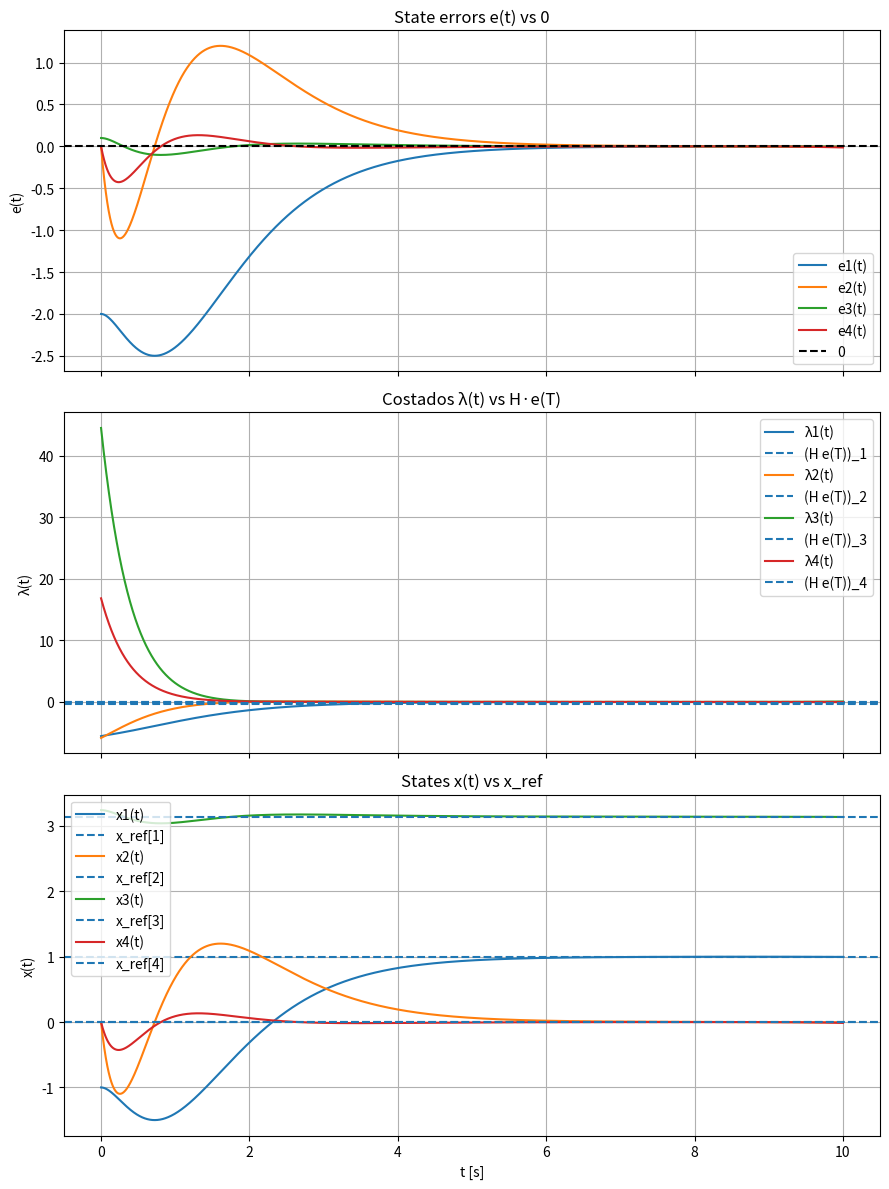
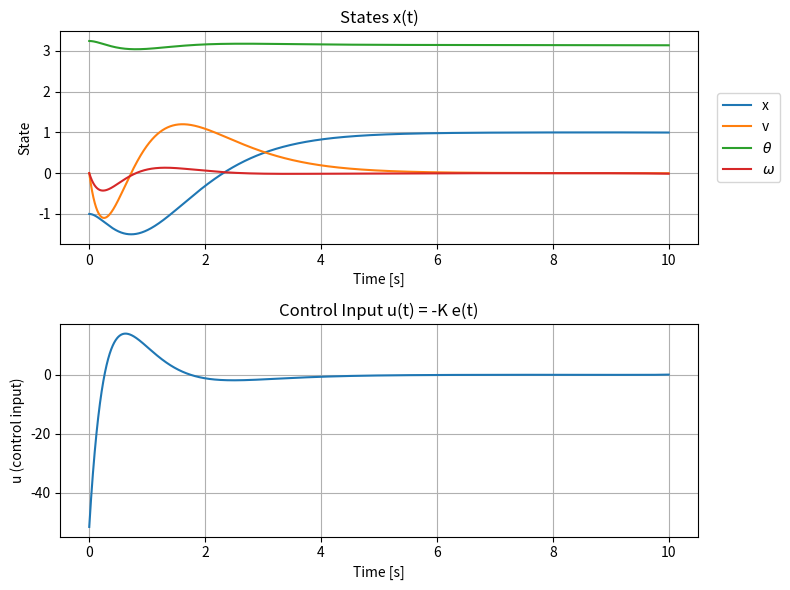

The script that saved these images, in order:
"""
Hamiltonian simulation for finite-horizon LQR in error coordinates.

- Builds the Hamiltonian matrix C
- Computes lambda0 from the block exponential of e^{C T}
- Propagates [e(t); lambda(t)] using an ODE solver
- Recovers the optimal control u*(t) = -R^{-1} B^T lambda(t)

"""

import numpy as np
from numpy.linalg import solve
from scipy.linalg import expm
from scipy import linalg as la
from scipy.integrate import solve_ivp
import matplotlib.pyplot as plt
# ------------------ Data ------------------
m = 1.0
M = 5.0
L = 2.0
g = -10.0
delta = 1.0

A = np.array([[0,    1,   0,  0],
              [0, -delta/M,  m*g/M,  0],                     # -0.2, -2.0
              [0,    0,   0,  1],
              [0, -delta/(M*L), -(M+m)*g/(M*L),  0]], float) # -0.1, +6.0

B = np.array([[0.0],
              [1/M],          # 0.2
              [0.0],
              [1/(M*L)]], float)  # 0.1

Q = np.eye(4)
R = np.array([[1e-2]])  # 0.01
H = np.diag([0.0, 10, 50.0, 10.0])

x_ref = np.array([1.0, 0.0, np.pi, 0.0])
x0    = np.array([-1.0, 0.0, np.pi+0.1, 0.0])
e0    = x0 - x_ref  # initial error


T  = 10.0
dt = 0.001
N  = int(T/dt) + 1
t_eval = np.linspace(0.0, T, N)

# ------------------ Pre-calculations & Functions ------------------

RB  = la.solve(R, B.T)     # (1x4)  R^{-1}B^T
BRB = B @ RB          # (4x4)  B R^{-1}B^T
C  = np.block([[ A,    -BRB  ],
               [ -Q,   -A.T  ]])  # (8x8)


def Four_Partition(C, T):
    """
    C: matriz NxN
    T: Final time
    """
    N = C.shape[0] 
    s = N//2

    Phi_T = expm(C * T)    # e^{C T}= sum_{k=0}^{\infty} (C T)^k / k!
    U00 = Phi_T[:s, :s]    
    U01 = Phi_T[:s, s:]
    U10 = Phi_T[s:, :s]
    U11 = Phi_T[s:, s:]
    return Phi_T, U00, U01, U10, U11

def inverse_check(M):
    """ 
    Check if M is invertible by looking at its condition number.
    The condition number is the ratio of the largest to smallest singular value (Singular value: non-negative square root of eigenvalue of M^T M).
    If cond(M) is very large, M is close to singular and numerical errors may be amplified (M can strech or compress space too much in some directions).
    """
    cond_M = np.linalg.cond(M)
    if cond_M > 1e12:
        print(f"Warning: Matrix appears ill-conditioned (cond ~ {cond_M:.2e}).")
    return cond_M

def ODE(t, z):
    """"Combined dynamics (state and costate) for 8 dimensional linear ODE: z' = H @ z """
    return C @ z

def integrate_ODE(lam0, T, t_eval=None):
    z0 = np.concatenate((e0, lam0))
    sol = solve_ivp(
        ODE,                # the function defining z' = f(t, z) = C @ z
        (0.0, T),           # integrate from t = 0.0 to t = T
        z0,                 # initial condition z(0) = [e0, lambda0]
        t_eval=t_eval,      # times where to sample the solution (e.g. [T] -> only at final time)
        method='Radau',     # Radau (implicit) is stable/efficient for stiff linear Hamiltonian systems (although it is more computationally expensive than RK45)
        jac=lambda t, z: C, # constant Jacobian = H; speeds up Newton iterations and improves robustness
        rtol=1e-12,          # relative tolerance (tight for accurate terminal constraint)
        atol=1e-14          # absolute tolerance (tight to keep λ(T) accurate)
    )
    return sol

# ---------- Compute lambda0 from block exponential at T ----------
Phi_T, U00, U01, U10, U11 = Four_Partition(C, T)

M = (U11 - H @ U01)
N = (H @ U00 - U10)
inverse_check(M)

lambda0 = la.solve(M, N @ e0)   # lambda0 = M^{-1} N e0
# should be: [-5.54745912; -5.83952384; 44.49282174; 16.83104340]


# ---------- Integrate combined ODE for z = [e; lambda] ----------
sol = integrate_ODE(lambda0, T, t_eval=t_eval)
z_T = sol.y[:, -1]


E   = sol.y[:4, :].T         # state errors
LAM = sol.y[4:, :].T         # costates
X   = E + x_ref              # states
U   = -(LAM @ RB.T).ravel()  # optimal control u = -R^{-1} B^T lambda


# References
lam_T = LAM[-1]   # Final costate (should be close to H*e(T))
e_T   = E[-1]     # Final error (should be small)
X_T  = X[-1]     # Final state (should be close to x_ref)

HeT   = H @ E[-1]



# ------------------ Graph 1: e(t), lambda(t), x(t) ------------------
fig, axs = plt.subplots(3, 1, figsize=(9, 12), sharex=True)

# 1) e(t) vs 0
for i in range(4):
    axs[0].plot(t_eval, E[:, i], label=f"e{i+1}(t)")
axs[0].axhline(0, color='k', linestyle='--', label="0")
axs[0].set_ylabel("e(t)")
axs[0].set_title("State errors e(t) vs 0")
axs[0].legend(); axs[0].grid(True)

# 2) lambda(t) vs H*e(T)
for i in range(4):
    axs[1].plot(t_eval, LAM[:, i], label=f"λ{i+1}(t)")
    axs[1].axhline(HeT[i], linestyle='--', label=f"(H e(T))_{i+1}")
axs[1].set_ylabel("λ(t)")
axs[1].set_title("Costados λ(t) vs H·e(T)")
axs[1].legend(); axs[1].grid(True)

# 3) x(t) vs x_ref
for i in range(4):
    axs[2].plot(t_eval, X[:, i], label=f"x{i+1}(t)")
    axs[2].axhline(x_ref[i], linestyle='--', label=f"x_ref[{i+1}]")
axs[2].set_xlabel("t [s]"); axs[2].set_ylabel("x(t)")
axs[2].set_title("States x(t) vs x_ref")
axs[2].legend(); axs[2].grid(True)

plt.tight_layout()
plt.show()



# ------------------ Graph 2: states x(t), control input u(t) ------------------
fig, (ax1, ax2) = plt.subplots(2, 1, figsize=(8, 6))  # 2 rows, 1 column

# States
ax1.plot(sol.t, X[:,0], label='x')
ax1.plot(sol.t, X[:,1], label='v')
ax1.plot(sol.t, X[:,2], label=r'$\theta$')
# theta_wrapped = (X[:,2] + np.pi) % (2*np.pi) - np.pi
# ax1.plot(sol.t, theta_wrapped, label=r'$\theta$ wrapped')
ax1.plot(sol.t, X[:,3], label=r'$\omega$')
ax1.set_xlabel('Time [s]')
ax1.set_ylabel('State')
ax1.set_title("States x(t)")
ax1.legend(loc='center left', bbox_to_anchor=(1.02, 0.5))
ax1.grid(True)

# Control input
ax2.plot(sol.t, U)
ax2.set_xlabel("Time [s]")
ax2.set_ylabel("u (control input)")
ax2.set_title("Control Input u(t) = -K e(t)")
plt.grid(True)

plt.tight_layout()
plt.show()


# # ---------- Print summary ----------
print("\n--- Summary ---")
print("lambda_0 =", lambda0)
print("z(T) =", z_T)
print("x(T) =", X_T)
print("x_ref =", x_ref)

print("\nCond(U11 - H U01) =", np.linalg.cond(M))

print("\n‖e(T)‖ = ‖x(T) - x_ref‖ =", np.linalg.norm(X_T - x_ref))
print("‖λ(T) - H e(T)‖ =", np.linalg.norm(lam_T - HeT))


